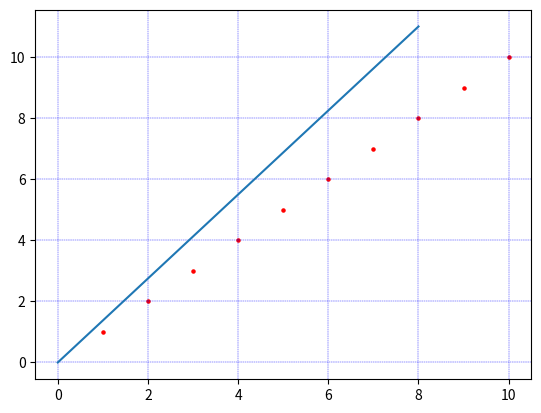

Generate this figure with matplotlib:
#coding:utf-8
#求直线上各点
import numpy as np
# import seaborn as sns
import matplotlib.pyplot as plt

xsize=1
ysize=1
p0=np.array([0,0])
p1=np.array([8,11])
vec=p1-p0
A=vec[1]*1.0/vec[0]
B=-1
C=p0[1]-A*p0[0]
D=np.linalg.norm([A,B])
x_pts=[]
y_pts=[]
MAX=10

def drawLine(start,end):
    global MAX
    while True:
        if (start==end).all() or MAX<=0:
            break
        MAX=MAX-1
        x,y=start
        p1_x,p1_y=x+xsize,y
        p2_x,p2_y=x+xsize,y+ysize
        d_p1=np.abs((A*p1_x+B*p1_y+C)/D)
        d_p2=np.abs((A*p2_x+B*p2_y+C)/D)
        if d_p1<d_p2:
            start=np.array([p1_x,p1_y])
        else:
            start=np.array([p2_x,p2_y])
        x_pts.append(start[0])
        y_pts.append(start[1])


drawLine(p0,p1)
plt.scatter(x_pts, x_pts, c='red',s=5)
plt.plot([p0[0],p1[0]],[p0[1],p1[1]])
plt.grid(color='blue', linewidth='0.3', linestyle='--')
plt.show()